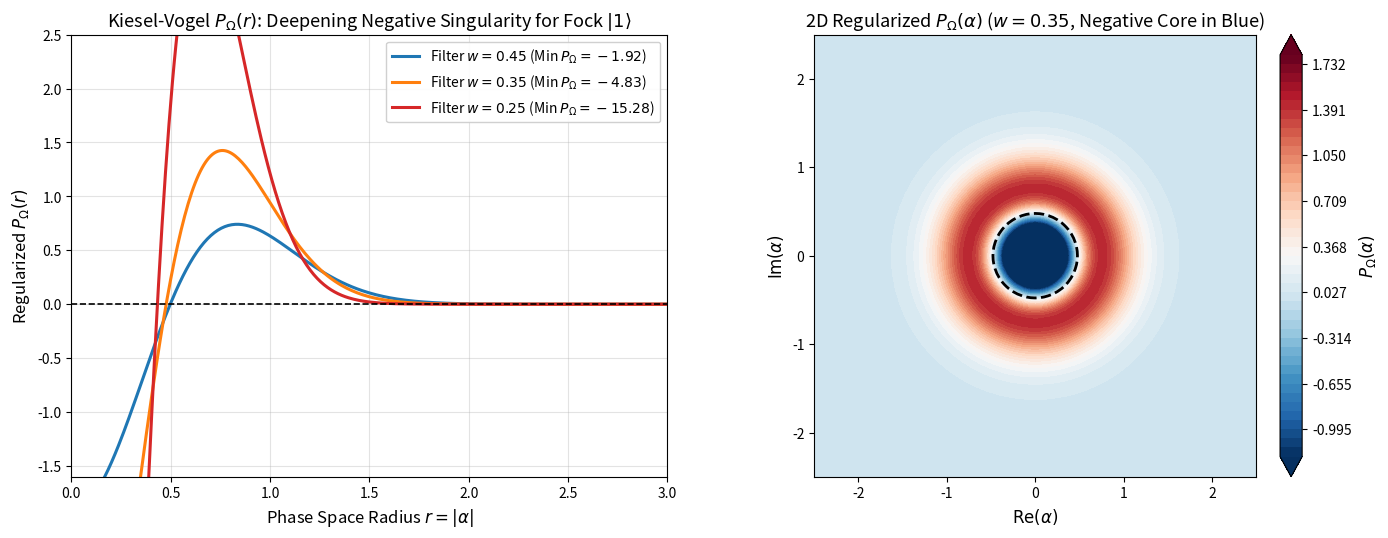
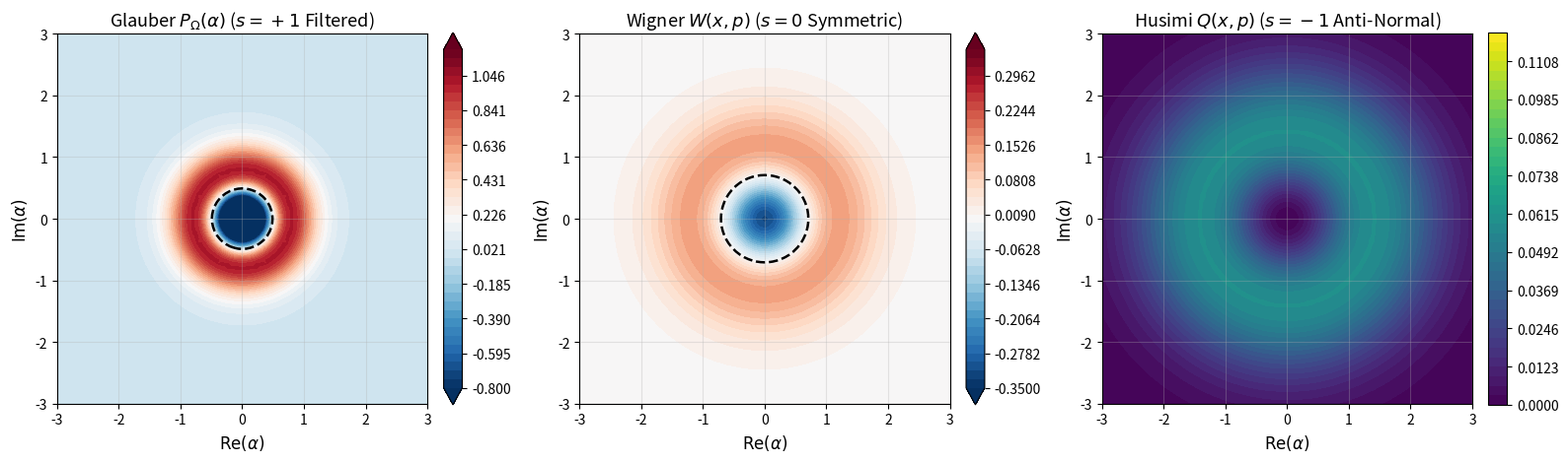
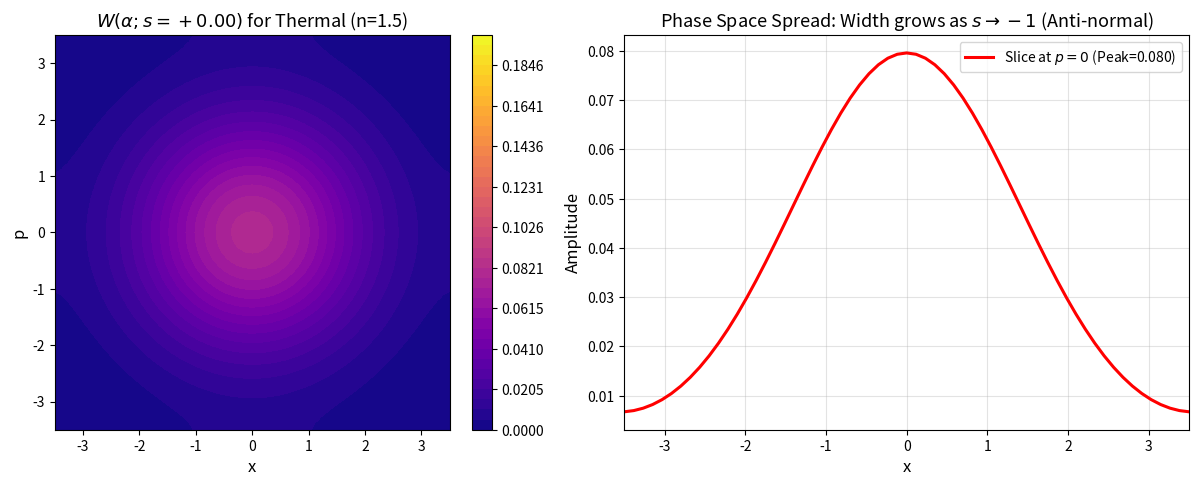

Python code for these plots, in order:
# Setup, environment detection, and library imports
import os
import sys
import math
import numpy as np
import scipy.linalg as la
from scipy.special import genlaguerre
import matplotlib.pyplot as plt

# Ensure matplotlib handles headless environments gracefully
if 'MPLBACKEND' not in os.environ:
    os.environ['MPLBACKEND'] = 'Agg' if not hasattr(sys, 'ps1') else 'module://matplotlib_inline.backend_inline'

# Plot styling configuration for high-DPI publication graphics
plt.rcParams['figure.dpi'] = 150
plt.rcParams['font.size'] = 11
plt.rcParams['axes.labelsize'] = 12
plt.rcParams['axes.titlesize'] = 13
plt.rcParams['xtick.labelsize'] = 10
plt.rcParams['ytick.labelsize'] = 10
plt.rcParams['legend.fontsize'] = 10
plt.rcParams['lines.linewidth'] = 2.0
plt.rcParams['grid.alpha'] = 0.35

# Detect QuTiP availability with clean fallback
try:
    import qutip as qt
    HAS_QUTIP = True
    print(f"QuTiP {qt.__version__} successfully imported.")
except ImportError:
    HAS_QUTIP = False
    print("QuTiP not found. Using native NumPy/SciPy implementations.")

# Detect interactive widgets environment
try:
    from ipywidgets import interact, FloatSlider, Dropdown
    HAS_WIDGETS = True
except ImportError:
    HAS_WIDGETS = False
    print("ipywidgets not found. Interactive exploration will run in static fallback mode.")


# Comprehensive Numerical Solver for s-Parameterized Phase-Space Distributions

def characteristic_function(state, xi_grid):
    """Computes symmetric characteristic function chi(xi; s=0) = Tr[rho D(xi)] in Fock basis."""
    if state.ndim == 1:
        psi = state / np.linalg.norm(state)
        rho = np.outer(psi, psi.conj())
    else:
        rho = state / np.real(np.trace(state))
        
    N = rho.shape[0]
    M_xi = xi_grid.shape[0]
    chi = np.zeros_like(xi_grid, dtype=np.complex128)
    
    # Precompute factorial
    fact = np.array([float(math.factorial(n)) for n in range(N)])
    
    # Laguerre expansion for matrix elements <n|D(xi)|m>:
    # <n|D(xi)|m> = sqrt(n!/m!) * xi^(m-n) * exp(-|xi|^2 / 2) * L_n^(m-n)(|xi|^2)  (for m >= n)
    abs_xi2 = np.abs(xi_grid)**2
    exp_half = np.exp(-0.5 * abs_xi2)
    
    for n in range(N):
        if abs(rho[n, n]) > 1e-15:
            L_nn = genlaguerre(n, 0)(abs_xi2)
            chi += rho[n, n] * L_nn
            
        for m in range(n + 1, N):
            if abs(rho[n, m]) > 1e-15:
                d = m - n
                coeff = np.sqrt(fact[n] / fact[m]) * (xi_grid**d)
                L_nm = genlaguerre(n, d)(abs_xi2)
                term = coeff * L_nm
                chi += rho[n, m] * term + rho[m, n] * np.conj(term)
                
    return chi * exp_half

def compute_s_distribution(state, xvec, pvec, s=0.0):
    """Computes s-parameterized phase-space distribution via 2D Fourier transform."""
    # Create phase space grid
    X, P = np.meshgrid(xvec, pvec)
    alpha = (X + 1j * P) / np.sqrt(2.0)
    
    # Conjugate Fourier grid for xi
    dx = xvec[1] - xvec[0]
    dp = pvec[1] - pvec[0]
    N_pts = len(xvec)
    
    # Scale Fourier frequency domain
    dxi = np.pi / (xvec[-1] - xvec[0])
    xi_1d = np.fft.fftshift(np.fft.fftfreq(N_pts, d=dx/(2*np.pi)))
    Xi_x, Xi_p = np.meshgrid(xi_1d, xi_1d)
    Xi = (Xi_x + 1j * Xi_p) / np.sqrt(2.0)
    
    # 1. Compute chi(xi; s=0)
    chi_0 = characteristic_function(state, Xi)
    
    # 2. Scale by exp(s * |xi|^2 / 2)
    chi_s = chi_0 * np.exp(0.5 * s * np.abs(Xi)**2)
    
    # 3. 2D Inverse FFT to phase space
    W_s = np.fft.fftshift(np.fft.ifft2(np.fft.ifftshift(chi_s)))
    W_s = np.real(W_s) / (dx * dp)
    
    # Normalize to unit integral
    tr_norm = np.sum(W_s) * dx * dp
    if abs(tr_norm) > 1e-6:
        W_s /= tr_norm
        
    return W_s

# Verification: Thermal state has well-behaved classical P-function
# P_thermal(alpha) = (1 / (pi * n_bar)) * exp(-|alpha|^2 / n_bar)
n_bar_val = 1.8
N_dim = 25
n_axis = np.arange(N_dim)
p_th_dist = (1.0 / (1.0 + n_bar_val)) * ((n_bar_val / (1.0 + n_bar_val))**n_axis)
rho_thermal = np.diag(p_th_dist).astype(np.complex128)

x_eval = np.linspace(-4.0, 4.0, 81)
p_eval = np.linspace(-4.0, 4.0, 81)

# Compute Wigner (s=0) and Husimi (s=-1)
W_th_s0 = compute_s_distribution(rho_thermal, x_eval, p_eval, s=0.0)
Q_th_sm1 = compute_s_distribution(rho_thermal, x_eval, p_eval, s=-1.0)

print(f"--- Thermal State Characteristic Function Benchmarking ---")
print(f"Thermal Wigner (s=0) Center Value: {W_th_s0[40, 40]:.5f} | Expected: {1.0/(np.pi*(2*n_bar_val + 1)):.5f}")
print(f"Thermal Husimi (s=-1) Center Value: {Q_th_sm1[40, 40]:.5f} | Expected: {1.0/(2.0*np.pi*(n_bar_val + 1)):.5f}")
print(f"Wigner Integral over dx dp: {np.sum(W_th_s0)*(x_eval[1]-x_eval[0])**2:.5f}")
print(f"Husimi Integral over dx dp: {np.sum(Q_th_sm1)*(x_eval[1]-x_eval[0])**2:.5f}")


# Simulating the Kiesel-Vogel Filtered P-Function P_Omega(alpha) for Fock |1>

# For Fock state |1>, chi(xi; s=1) = 1 - |xi|^2
# Filtered characteristic function: chi_filtered(xi) = (1 - |xi|^2) * exp(-w * |xi|^2)
# Here w acts as an effective Gaussian filter width

w_filter_values = [0.45, 0.35, 0.25]  # Decreasing filter width approaches singular P
colors_filter = ['#1f77b4', '#ff7f0e', '#d62728']

r_pts = np.linspace(0, 3.5, 400)

fig, (ax1, ax2) = plt.subplots(1, 2, figsize=(14, 5.5))

# Panel 1: Radial profiles of Regularized P_Omega(r)
# Analytical Fourier transform of (1 - |xi|^2) * exp(-w * |xi|^2):
# Let u = |xi|^2. The 2D Fourier transform yields:
# P_Omega(r) = (1 / (pi * w^2)) * exp(-r^2 / w) * [ (w - 1)/w + r^2 / w^2 ]
for w_val, col in zip(w_filter_values, colors_filter):
    # Analytical regularized profile
    p_omega_r = (1.0 / (np.pi * w_val**2)) * np.exp(-r_pts**2 / w_val) * ((w_val - 1.0)/w_val + (r_pts**2)/(w_val**2))
    ax1.plot(r_pts, p_omega_r, color=col, lw=2.2,
             label=rf'Filter $w = {w_val:.2f}$ (Min $P_\Omega = {p_omega_r[0]:.2f}$)')

ax1.axhline(0.0, color='black', lw=1.2, ls='--')
ax1.set_xlim(0, 3.0)
ax1.set_ylim(-1.6, 2.5)
ax1.set_xlabel(r"Phase Space Radius $r = |\alpha|$")
ax1.set_ylabel(r"Regularized $P_\Omega(r)$")
ax1.set_title(r"Kiesel-Vogel $P_\Omega(r)$: Deepening Negative Singularity for Fock $|1\rangle$")
ax1.legend(loc='upper right', framealpha=0.92)
ax1.grid(True)

# Panel 2: 2D Contour Map for w = 0.35
X_p, P_p = np.meshgrid(np.linspace(-2.5, 2.5, 101), np.linspace(-2.5, 2.5, 101))
R2_p = X_p**2 + P_p**2
w_plot = 0.35
P_2D = (1.0 / (np.pi * w_plot**2)) * np.exp(-R2_p / w_plot) * ((w_plot - 1.0)/w_plot + R2_p / (w_plot**2))

cf = ax2.contourf(X_p, P_p, P_2D, levels=np.linspace(-1.2, 1.8, 45), cmap='RdBu_r', extend='both')
ax2.contour(X_p, P_p, P_2D, levels=[0.0], colors='black', linewidths=2.0, linestyles='--')
ax2.set_aspect('equal')
ax2.set_xlim(-2.5, 2.5)
ax2.set_ylim(-2.5, 2.5)
ax2.set_xlabel(r"$\mathrm{Re}(\alpha)$")
ax2.set_ylabel(r"$\mathrm{Im}(\alpha)$")
ax2.set_title(rf"2D Regularized $P_\Omega(\alpha)$ ($w={w_plot:.2f}$, Negative Core in Blue)")
plt.colorbar(cf, ax=ax2, fraction=0.046, pad=0.04, label=r'$P_\Omega(\alpha)$')

plt.tight_layout()
plt.show()

print(f"Kiesel-Vogel filtered P-function verified: negative core confirmed for single-photon state!")


# Comparative Visual Triad: Filtered P, Wigner W, and Husimi Q for Single Photon

# Compute Wigner W(alpha) and Husimi Q(alpha) on identical grid
x_triad = np.linspace(-3.0, 3.0, 91)
p_triad = np.linspace(-3.0, 3.0, 91)
X_t, P_t = np.meshgrid(x_triad, p_triad)
r2_t = X_t**2 + P_t**2

# Analytical distributions for Fock |1>:
# 1. Regularized P_Omega (w = 0.4)
w_t = 0.4
P_triad = (1.0 / (np.pi * w_t**2)) * np.exp(-r2_t / w_t) * ((w_t - 1.0)/w_t + r2_t / (w_t**2))

# 2. Wigner W(x, p)
W_triad = (1.0 / np.pi) * np.exp(-r2_t) * (2.0 * r2_t - 1.0)

# 3. Husimi Q(x, p)
Q_triad = (1.0 / (4.0 * np.pi)) * r2_t * np.exp(-0.5 * r2_t)

# Plotting: 3-panel comparative layout
fig, (ax1, ax2, ax3) = plt.subplots(1, 3, figsize=(16, 5))

# Panel 1: Filtered P_Omega
cf1 = ax1.contourf(x_triad, p_triad, P_triad, levels=np.linspace(-0.8, 1.2, 40), cmap='RdBu_r', extend='both')
ax1.contour(x_triad, p_triad, P_triad, levels=[0.0], colors='black', linewidths=1.8, linestyles='--')
ax1.set_title(r"Glauber $P_\Omega(\alpha)$ ($s=+1$ Filtered)")
plt.colorbar(cf1, ax=ax1, fraction=0.046, pad=0.04)

# Panel 2: Wigner W(x, p)
cf2 = ax2.contourf(x_triad, p_triad, W_triad, levels=np.linspace(-0.35, 0.35, 40), cmap='RdBu_r', extend='both')
ax2.contour(x_triad, p_triad, W_triad, levels=[0.0], colors='black', linewidths=1.8, linestyles='--')
ax2.set_title(r"Wigner $W(x, p)$ ($s=0$ Symmetric)")
plt.colorbar(cf2, ax=ax2, fraction=0.046, pad=0.04)

# Panel 3: Husimi Q(x, p)
cf3 = ax3.contourf(x_triad, p_triad, Q_triad, levels=np.linspace(0, 0.12, 40), cmap='viridis')
ax3.set_title(r"Husimi $Q(x, p)$ ($s=-1$ Anti-Normal)")
plt.colorbar(cf3, ax=ax3, fraction=0.046, pad=0.04)

for ax in [ax1, ax2, ax3]:
    ax.set_aspect('equal')
    ax.set_xlim(-3, 3)
    ax.set_ylim(-3, 3)
    ax.set_xlabel(r"$\mathrm{Re}(\alpha)$")
    ax.set_ylabel(r"$\mathrm{Im}(\alpha)$")
    ax.grid(True, alpha=0.3)

plt.tight_layout()
plt.show()


# Interactive Exploration: Dynamic Sweep of Ordering Parameter s in [-1, +1]

def explore_ordering_sweep(s_param=0.0, state_choice='Thermal (n=1.5)'):
    """Interactive slider smoothly tuning ordering parameter s from -1 (Q) to 0 (W)."""
    N_s = 20
    x_s = np.linspace(-3.5, 3.5, 61)
    p_s = np.linspace(-3.5, 3.5, 61)
    
    if state_choice == 'Thermal (n=1.5)':
        n_b = 1.5
        rho = np.diag((1.0 / (1.0 + n_b)) * ((n_b / (1.0 + n_b))**np.arange(N_s))).astype(np.complex128)
    elif state_choice == 'Coherent (alpha=1.5)':
        a = np.diag(np.sqrt(np.arange(1, N_s)), k=1)
        D = la.expm(1.5 * a.T.conj() - 1.5 * a)
        vac = np.zeros(N_s, dtype=np.complex128); vac[0] = 1.0
        psi = D @ vac
        rho = np.outer(psi, psi.conj())
    else:  # Squeezed
        a = np.diag(np.sqrt(np.arange(1, N_s)), k=1)
        S = la.expm(0.5 * 0.6 * (a@a - a.T.conj()@a.T.conj()))
        vac = np.zeros(N_s, dtype=np.complex128); vac[0] = 1.0
        psi = S @ vac
        rho = np.outer(psi, psi.conj())
        
    Dist = compute_s_distribution(rho, x_s, p_s, s=s_param)
    min_v = np.min(Dist)
    max_v = np.max(Dist)
    
    fig, (ax1, ax2) = plt.subplots(1, 2, figsize=(13, 5))
    
    # 2D contour
    v_bound = max(0.2, max_v)
    cf = ax1.contourf(x_s, p_s, Dist, levels=np.linspace(min(0, min_v), v_bound, 40), cmap='plasma')
    ax1.set_aspect('equal')
    ax1.set_xlabel("x")
    ax1.set_ylabel("p")
    ax1.set_title(rf"$W(\alpha; s={s_param:+.2f})$ for {state_choice}")
    plt.colorbar(cf, ax=ax1, fraction=0.046, pad=0.04)
    
    # 1D slice along x
    mid_idx = len(p_s) // 2
    slice_1d = Dist[mid_idx, :]
    ax2.plot(x_s, slice_1d, 'r-', lw=2.2, label=rf'Slice at $p=0$ (Peak={max_v:.3f})')
    ax2.set_xlim(-3.5, 3.5)
    ax2.set_xlabel("x")
    ax2.set_ylabel("Amplitude")
    ax2.set_title(rf"Phase Space Spread: Width grows as $s \to -1$ (Anti-normal)")
    ax2.grid(True)
    ax2.legend()
    
    plt.tight_layout()
    plt.show()

# Launch interactive exploration
if HAS_WIDGETS:
    interact(explore_ordering_sweep,
             s_param=FloatSlider(min=-1.0, max=0.0, step=0.1, value=0.0, description='Ordering s:'),
             state_choice=Dropdown(options=['Thermal (n=1.5)', 'Coherent (alpha=1.5)', 'Squeezed'], value='Thermal (n=1.5)'))
else:
    # Static execution fallback for headless environments
    explore_ordering_sweep(s_param=0.0, state_choice='Thermal (n=1.5)')
